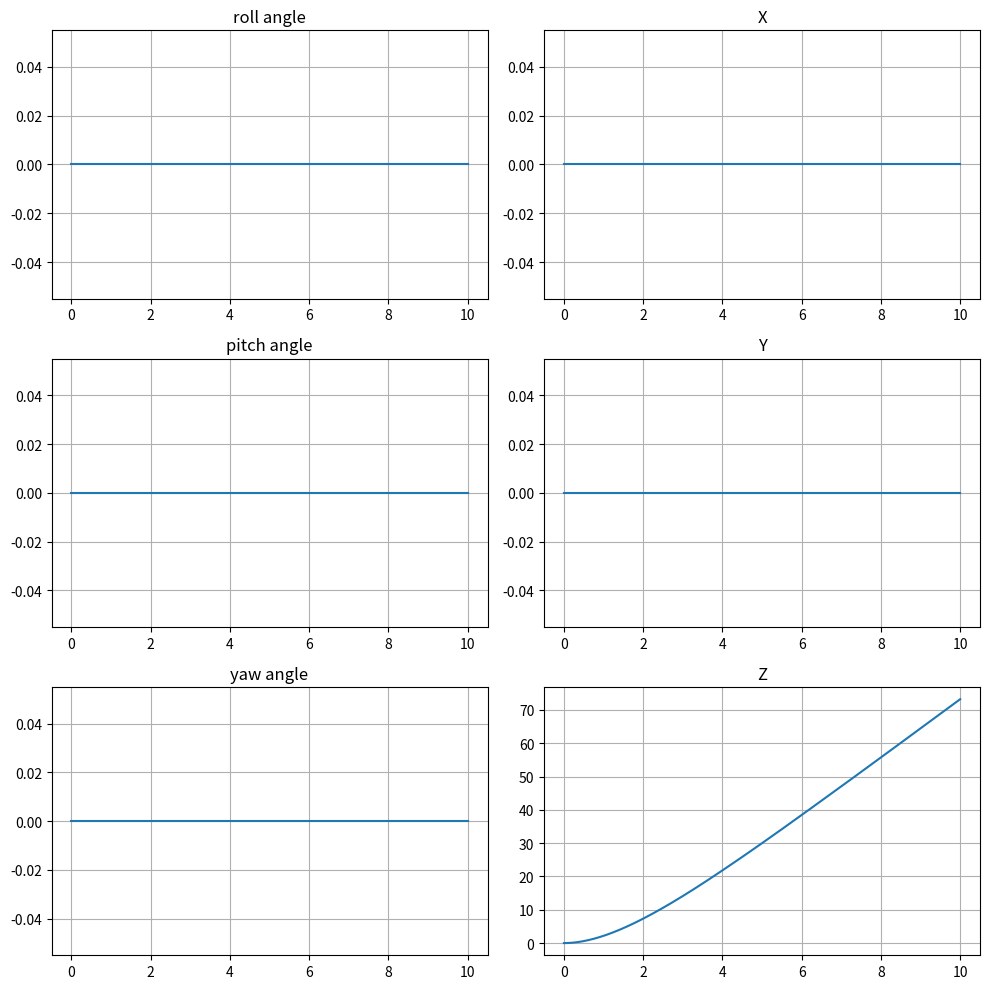

Reproduce this figure in Python.
import numpy as np
import matplotlib.pyplot as plt
from scipy import integrate

class Drone:
    def __init__(self, mass, I, L, k, drag, gravity=9.81, rho=1.293, disturbance=10):
        self.mass = mass
        self.I = np.array([[I[0], 0, 0],
                          [0, I[1], 0],
                          [0, 0, I[2]]])
        self.arm_length = L
        self.thrust_coefficient = k
        self.drag_coefficient = drag
        self.b_constant = 0.5 * 0.05**3 * 0.2 * 0.5 * 0.005
        self.drag = drag
        
        self.gravity = gravity
        self.rho = rho
        self.disturbance = disturbance
        
        self.motor1_vel = 0
        self.motor2_vel = 0
        self.motor3_vel = 0
        self.motor4_vel = 0
    
    def omega_conversion_matrix(self, phi, theta, psi):
        return np.array([[1, 0, np.sin(theta)],
                         [0, np.cos(phi), np.cos(theta)*np.sin(phi)],
                         [0, -np.sin(phi), np.cos(theta)*np.cos(phi)]])


    def frame_conversion_matrix(self, phi, theta, psi):
        return np.array([[np.cos(phi)*np.cos(psi)-np.cos(theta)*np.sin(phi)*np.sin(psi), -np.cos(psi)*np.sin(phi)-np.cos(phi)*np.cos(theta)*np.sin(psi), np.sin(theta)*np.sin(psi)],
                      [np.cos(theta)*np.cos(psi)*np.sin(phi)-np.cos(phi)*np.sin(psi), np.cos(phi)*np.cos(theta)*np.cos(psi)-np.sin(phi)*np.sin(psi), -np.cos(psi)*np.sin(theta)],
                      [np.sin(phi)*np.sin(theta), np.cos(phi)*np.sin(theta), np.cos(theta)]])
    
    def Control(self, t, y):
        if 1 < t < 1.1:
            motor_vel = np.array([1300, 1200, 1300, 1200])
        elif 1.1 < t < 1.2:
            motor_vel = np.array([1200, 1200, 1200, 1200])
        else:
            motor_vel = np.array([1250, 1250, 1250, 1250])
        
        return self.Equations_of_Motion(y, motor_vel)
    
    def Equations_of_Motion(self, y, motor_vel):
        x, y, z, vx, vy, vz, roll, pitch, yaw, omega1, omega2, omega3 = y
        
        velocity_vec = np.array([vx, vy, vz])
        angle_vec = np.array([roll, pitch, yaw])
        omega_vec = np.array([omega1, omega2, omega3])
        
        R_mat = self.frame_conversion_matrix(angle_vec[0], angle_vec[1], angle_vec[2])
        thrust_vec = np.array([0, 0, self.thrust_coefficient * (motor_vel[0]**2+motor_vel[1]**2+motor_vel[2]**2+motor_vel[3]**2)])
        drag_vec = -self.drag * velocity_vec
        accel_vec = R_mat @ thrust_vec + np.array([0,0,-self.mass*self.gravity]) + drag_vec
        torque_vec = np.array([self.arm_length*self.thrust_coefficient*(motor_vel[0]**2-motor_vel[2]**2), self.arm_length*self.thrust_coefficient*(motor_vel[1]**2-motor_vel[3]**2), self.b_constant*(motor_vel[0]**2-motor_vel[1]**2+motor_vel[2]**2-motor_vel[3]**2)])
        
        omegadot_vec = np.linalg.inv(self.I) @ (torque_vec - np.cross(omega_vec, (self.I @ omega_vec)))
        angledot_vec = np.linalg.inv(self.omega_conversion_matrix(angle_vec[0], angle_vec[1], angle_vec[2])) @ omega_vec
        
        return vx, vy, vz, accel_vec[0], accel_vec[1], accel_vec[2], angledot_vec[0], angledot_vec[1], angledot_vec[2], omegadot_vec[0], omegadot_vec[1], omegadot_vec[2]
    
    def Simulate(self, t_end):
        
        self.data = integrate.solve_ivp(self.Control, [0, t_end], [0, 0, 0, 0, 0, 0, 0, 0, 0, 0, 0, 0], t_eval=np.linspace(0, int(t_end), int(t_end * 50)))
        
    def Display(self):
        self.time_store = self.data.t
        self.position_store = np.array([self.data.y[0], self.data.y[1], self.data.y[2]])
        self.angle_store = np.array([self.data.y[6], self.data.y[7], self.data.y[8]])
        
        fig, ax = plt.subplots(3, 2, figsize=(10,10))

        ax[0, 0].plot(self.time_store, self.angle_store[0], label='roll')
        ax[0, 0].set_title('roll angle')
        ax[0, 0].grid()

        ax[1, 0].plot(self.time_store, self.angle_store[1], label='pitch')
        ax[1, 0].set_title('pitch angle')
        ax[1, 0].grid()

        ax[2, 0].plot(self.time_store, self.angle_store[2], label='yaw')
        ax[2, 0].set_title('yaw angle')
        ax[2, 0].grid()

        ax[0, 1].plot(self.time_store, self.position_store[0], label='roll')
        ax[0, 1].set_title('X')
        ax[0, 1].grid()

        ax[1, 1].plot(self.time_store, self.position_store[1], label='pitch')
        ax[1, 1].set_title('Y')
        ax[1, 1].grid()

        ax[2, 1].plot(self.time_store, self.position_store[2], label='yaw')
        ax[2, 1].set_title('Z')
        ax[2, 1].grid()

        plt.tight_layout()
        plt.show()
                
            

test = Drone(0.1, (0.01, 0.01, 0.1), 0.1, 0.000001, 0.6)
test.Simulate(10)
test.Display()

